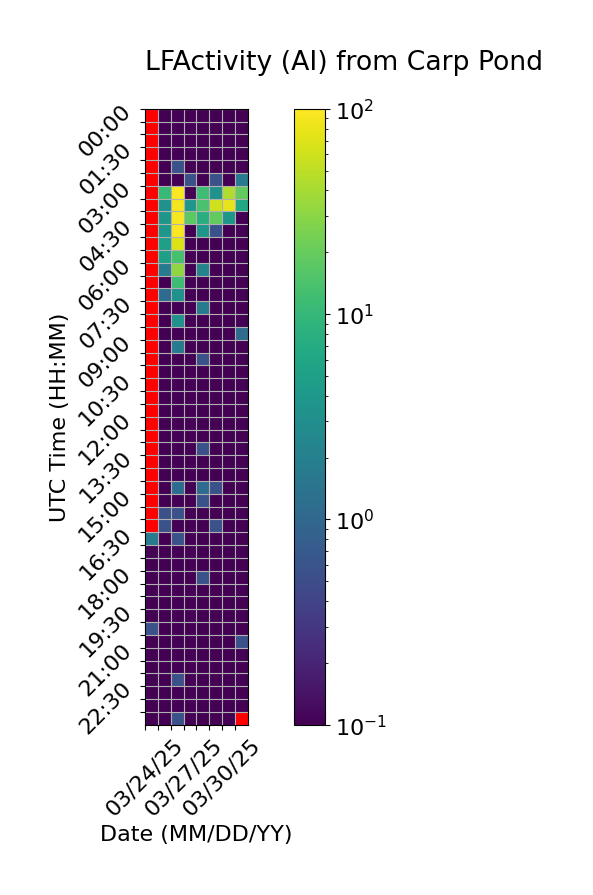

Values plotted in this chart, from the file beside it:
Time (UTC), 03/24/25, 03/25/25, 03/26/25, 03/27/25, 03/28/25, 03/29/25, 03/30/25, 03/31/25
00:00, , 0.0, 0.0, 0.0, 0.0, 0.0, 0.0, 0.0
00:30, , 0.0, 0.0, 0.0, 0.0, 0.0, 0.0, 0.0
01:00, , 0.0, 0.0, 0.0, 0.0, 0.0, 0.0, 0.0
01:30, , 0.0, 0.0, 0.0, 0.0, 0.0, 0.0, 0.0
02:00, , 0.0, 0.5556, 0.0, 0.0, 0.0, 0.0, 0.0
02:30, , 0.0, 0.0, 0.5556, 0.0, 0.5556, 0.0, 1.667
03:00, , 10.56, 95.56, 0.0, 11.67, 3.333, 43.89, 18.89
03:30, , 3.333, 88.89, 3.889, 13.89, 60.56, 77.22, 6.111
04:00, , 3.889, 93.89, 17.78, 7.778, 18.89, 3.889, 0.0
04:30, , 3.889, 97.22, 0.0, 3.889, 0.5556, 0.0, 0.0
05:00, , 5.0, 70.0, 0.0, 0.0, 0.0, 0.0, 0.0
05:30, , 5.0, 13.33, 0.0, 0.0, 0.0, 0.0, 0.0
06:00, , 1.667, 31.67, 0.0, 2.222, 0.0, 0.0, 0.0
06:30, , 0.0, 11.67, 0.0, 0.0, 0.0, 0.0, 0.0
07:00, , 1.111, 3.333, 0.0, 0.0, 0.0, 0.0, 0.0
07:30, , 0.0, 0.0, 0.0, 1.667, 0.0, 0.0, 0.0
08:00, , 0.0, 3.333, 0.0, 0.0, 0.0, 0.0, 0.0
08:30, , 0.0, 0.0, 0.0, 0.0, 0.0, 0.0, 1.111
09:00, , 0.0, 1.667, 0.0, 0.0, 0.0, 0.0, 0.0
09:30, , 0.0, 0.0, 0.0, 0.5556, 0.0, 0.0, 0.0
10:00, , 0.0, 0.0, 0.0, 0.0, 0.0, 0.0, 0.0
10:30, , 0.0, 0.0, 0.0, 0.0, 0.0, 0.0, 0.0
11:00, , 0.0, 0.0, 0.0, 0.0, 0.0, 0.0, 0.0
11:30, , 0.0, 0.0, 0.0, 0.0, 0.0, 0.0, 0.0
12:00, , 0.0, 0.0, 0.0, 0.0, 0.0, 0.0, 0.0
12:30, , 0.0, 0.0, 0.0, 0.0, 0.0, 0.0, 0.0
13:00, , 0.0, 0.0, 0.0, 0.5556, 0.0, 0.0, 0.0
13:30, , 0.0, 0.0, 0.0, 0.0, 0.0, 0.0, 0.0
14:00, , 0.0, 0.0, 0.0, 0.0, 0.0, 0.0, 0.0
14:30, , 0.0, 1.111, 0.0, 1.111, 0.5556, 0.0, 0.0
15:00, , 0.0, 0.0, 0.0, 0.5556, 0.0, 0.0, 0.0
15:30, , 0.5556, 0.5556, 0.0, 0.0, 0.0, 0.0, 0.0
16:00, , 0.5556, 0.0, 0.0, 0.0, 0.5556, 0.0, 0.0
16:30, 1.667, 0.0, 0.5556, 0.0, 0.0, 0.0, 0.0, 0.0
17:00, 0.0, 0.0, 0.0, 0.0, 0.0, 0.0, 0.0, 0.0
17:30, 0.0, 0.0, 0.0, 0.0, 0.0, 0.0, 0.0, 0.0
18:00, 0.0, 0.0, 0.0, 0.0, 0.5556, 0.0, 0.0, 0.0
18:30, 0.0, 0.0, 0.0, 0.0, 0.0, 0.0, 0.0, 0.0
19:00, 0.0, 0.0, 0.0, 0.0, 0.0, 0.0, 0.0, 0.0
19:30, 0.0, 0.0, 0.0, 0.0, 0.0, 0.0, 0.0, 0.0
20:00, 0.5556, 0.0, 0.0, 0.0, 0.0, 0.0, 0.0, 0.0
20:30, 0.0, 0.0, 0.0, 0.0, 0.0, 0.0, 0.0, 0.5556
21:00, 0.0, 0.0, 0.0, 0.0, 0.0, 0.0, 0.0, 0.0
21:30, 0.0, 0.0, 0.0, 0.0, 0.0, 0.0, 0.0, 0.0
22:00, 0.0, 0.0, 0.5556, 0.0, 0.0, 0.0, 0.0, 0.0
22:30, 0.0, 0.0, 0.0, 0.0, 0.0, 0.0, 0.0, 0.0
23:00, 0.0, 0.0, 0.0, 0.0, 0.0, 0.0, 0.0, 0.0
23:30, 0.0, 0.0, 0.5556, 0.0, 0.0, 0.0, 0.0, 
